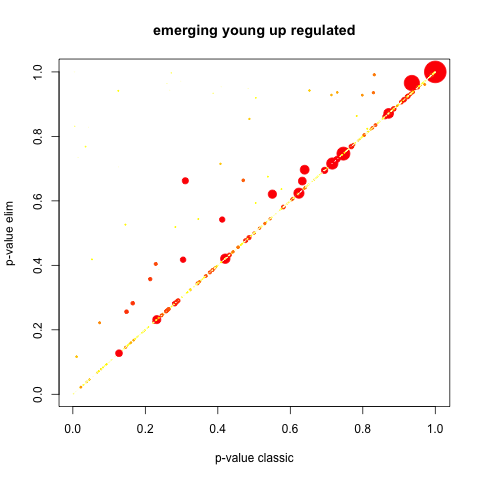

Source data for this figure (header and first rows):
GO.ID, Term, Annotated, Significant, Expected, Rank in classicFisher, classicFisher, classicKS, elimKS
GO:1903047, mitotic cell cycle process, 17, 17, 17, 1, 1, 0.0018, 0.0018
GO:0007349, cellularization, 5, 5, 5, 2, 1, 0.0042, 0.0042
GO:0032507, maintenance of protein location in cell, 8, 8, 8, 3, 1, 0.0042, 0.0042
GO:1901016, regulation of potassium ion transmembran…, 3, 3, 3, 4, 1, 0.0057, 0.0057
GO:0002121, inter-male aggressive behavior, 5, 5, 5, 5, 1, 0.0060, 0.0060
GO:0007156, homophilic cell adhesion via plasma memb…, 10, 10, 10, 6, 1, 0.0078, 0.0078
GO:0032411, positive regulation of transporter activ…, 3, 3, 3, 7, 1, 0.0119, 0.0119
GO:0032414, positive regulation of ion transmembrane…, 3, 3, 3, 8, 1, 0.0119, 0.0119
GO:0034764, positive regulation of transmembrane tra…, 3, 3, 3, 9, 1, 0.0119, 0.0119
GO:0034767, positive regulation of ion transmembrane…, 3, 3, 3, 10, 1, 0.0119, 0.0119
